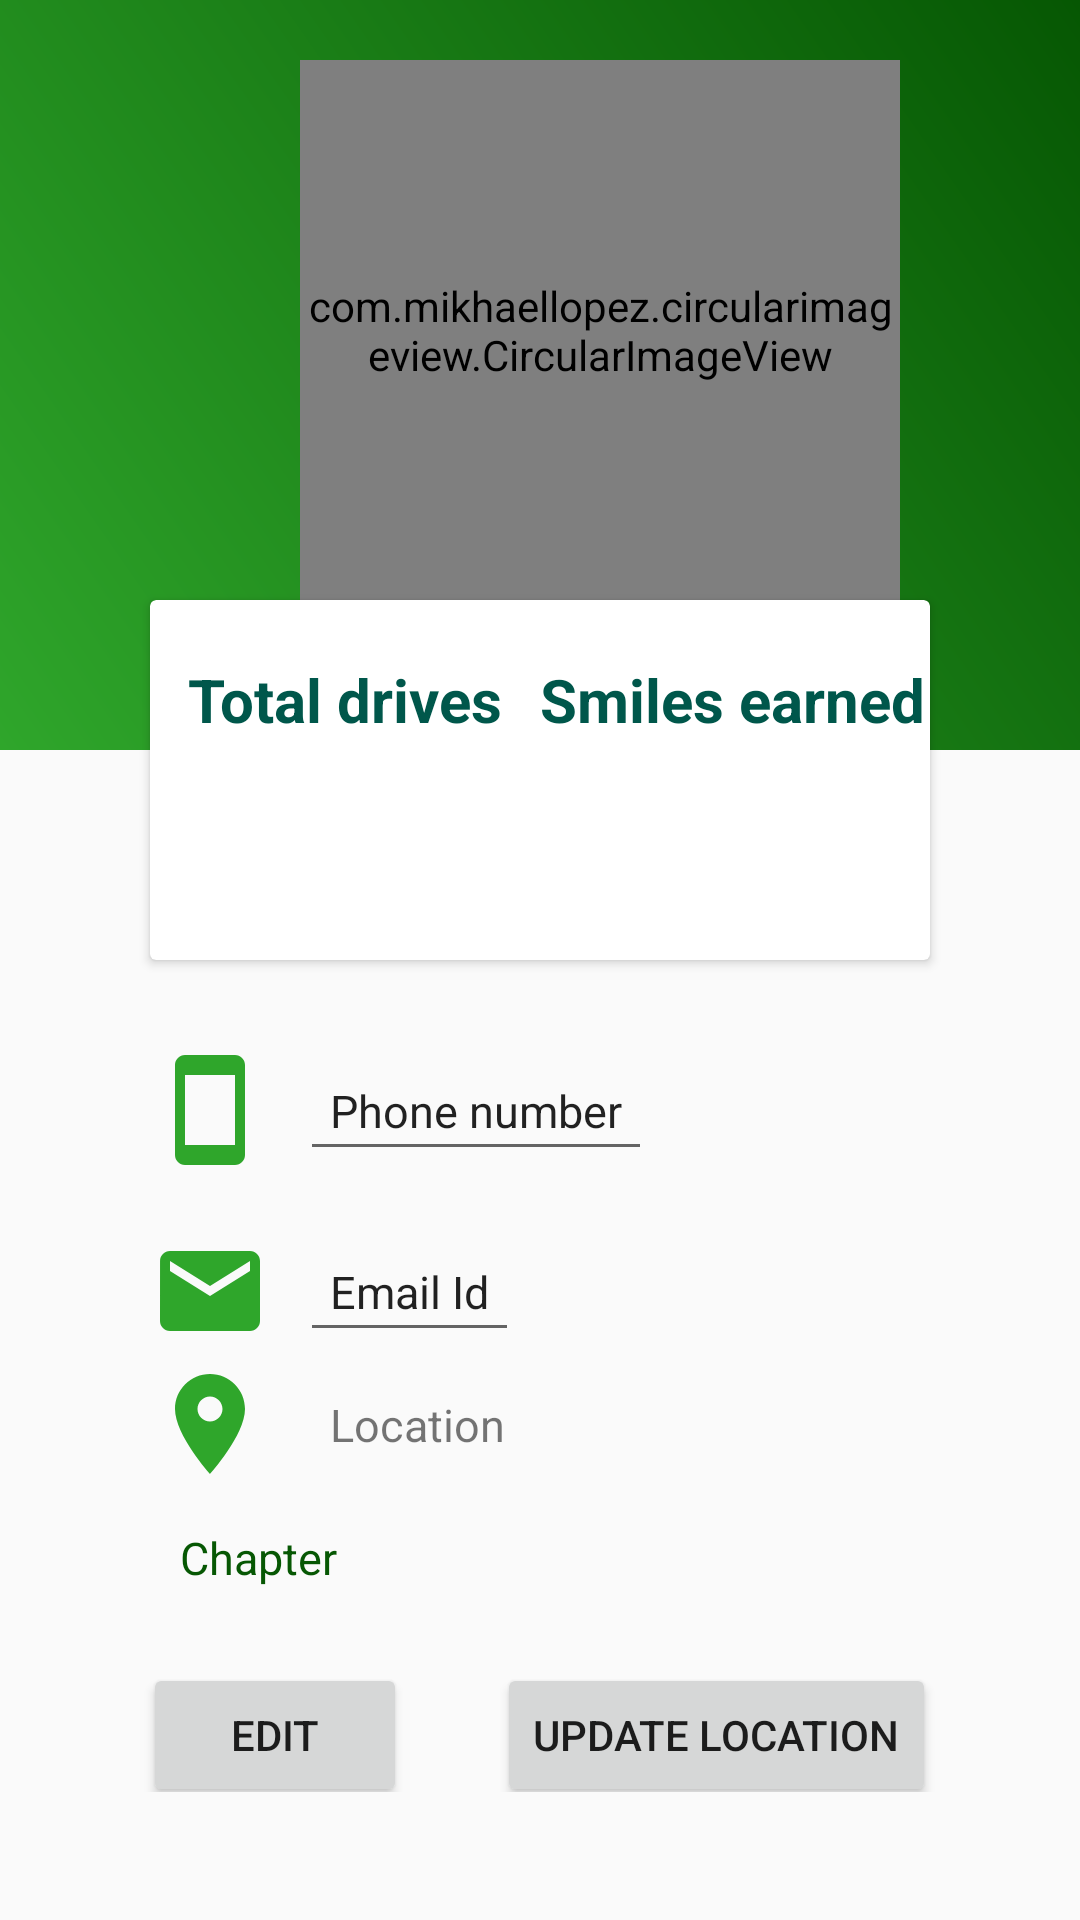

Write the Android layout XML for this screen, with the resource values it uses.
<!-- AndroidManifest.xml: application theme AppTheme -->
<!-- res/layout/activity_my_info_update.xml -->
<?xml version="1.0" encoding="utf-8"?>
<LinearLayout
    xmlns:android="http://schemas.android.com/apk/res/android" android:layout_width="match_parent"
    android:layout_height="match_parent"
    android:background="@color/Graylight"
    android:orientation="vertical">
    <RelativeLayout
        android:layout_width="match_parent"
        android:layout_height="350dp">
        <LinearLayout
            android:layout_width="match_parent"
            android:layout_height="250dp"
            android:gravity=""
            android:background="@drawable/gradientbg"
            android:orientation="vertical">

            <com.mikhaellopez.circularimageview.CircularImageView
                android:layout_width="200dp"
                android:id="@+id/profilepic"
                android:layout_height="180dp"
                android:layout_marginLeft="100dp"
                android:layout_marginTop="20dp"
                android:src="@drawable/profile"/>

            <TextView
                android:layout_width="wrap_content"
                android:layout_height="wrap_content"
                android:layout_gravity="center_horizontal"
                android:textColor="#fff"
                android:id="@+id/u"
                android:textSize="20dp"
                android:textStyle="normal"/>
        </LinearLayout>

        <androidx.cardview.widget.CardView
            android:layout_width="300dp"
            android:layout_height="120dp"
            android:layout_centerHorizontal="true"
            android:layout_marginLeft="50dp"
            android:layout_marginTop="200dp"
            android:layout_marginRight="50dp">
            <LinearLayout
                android:layout_width="match_parent"
                android:layout_height="match_parent"
                android:orientation="horizontal"
                android:weightSum="3"
                android:gravity="center">
                <LinearLayout
                    android:layout_width="0dp"
                    android:layout_weight="1.5"
                    android:gravity="center"
                    android:layout_height="match_parent"
                    android:orientation="vertical"
                    >

                    <TextView
                        android:layout_width="wrap_content"
                        android:layout_height="wrap_content"
                        android:text="Total drives"
                        android:textColor="@color/colorPrimaryDark"
                        android:textSize="20dp"
                        android:textStyle="bold" />

                    <TextView
                        android:id="@+id/drives"
                        android:layout_width="wrap_content"
                        android:layout_height="wrap_content"
                        android:padding="10dp"
                        android:textColor="@color/startgreen"
                        android:textSize="25dp"
                        android:textStyle="bold" />
                </LinearLayout>

                <LinearLayout
                    android:layout_width="0dp"
                    android:layout_height="match_parent"
                    android:gravity="center"
                    android:layout_weight="1.5"
                    android:orientation="vertical"
                    >

                    <TextView
                        android:layout_width="match_parent"
                        android:layout_height="wrap_content"
                        android:text="Smiles earned"
                        android:textColor="@color/colorPrimaryDark"
                        android:textSize="20dp"
                        android:textStyle="bold" />

                    <TextView
                        android:id="@+id/smiles"
                        android:layout_width="wrap_content"
                        android:layout_height="wrap_content"
                        android:padding="10dp"
                        android:textColor="@color/startgreen"
                        android:textSize="25dp"
                        android:textStyle="bold" />
                </LinearLayout>

            </LinearLayout>
        </androidx.cardview.widget.CardView>
    </RelativeLayout>
    <LinearLayout
        android:layout_width="360dp"
        android:layout_height="wrap_content"
        android:layout_gravity="center"

        android:orientation="vertical">
        <LinearLayout
            android:layout_width="match_parent"
            android:layout_height="wrap_content"
            android:orientation="horizontal"
            android:paddingLeft="50dp">
            <ImageView
                android:layout_width="40dp"
                android:layout_height="40dp"
                android:layout_gravity="center_horizontal"
                android:src="@drawable/ic_smartphone_black_24dp"/>
                <EditText
                android:layout_width="wrap_content"
                android:layout_height="wrap_content"
                android:text="Phone number"
                android:padding="10dp"
                android:layout_marginLeft="10dp"
                android:textSize="15dp"
                android:layout_gravity="center_horizontal"
                android:id="@+id/phno_update"/>
        </LinearLayout>
        <LinearLayout
            android:layout_width="match_parent"
            android:layout_height="wrap_content"
            android:orientation="horizontal"
            android:paddingLeft="50dp"
            android:paddingTop="20dp">
            <ImageView
                android:layout_width="40dp"
                android:layout_height="40dp"
                android:layout_gravity="center_horizontal"
                android:src="@drawable/ic_email_black_24dp"/>
            <EditText
                android:layout_width="wrap_content"
                android:layout_height="wrap_content"
                android:text="Email Id"
                android:padding="10dp"
                android:layout_marginLeft="10dp"
                android:textSize="15dp"
                android:layout_gravity="center_horizontal"
                android:id="@+id/email_update"/>
        </LinearLayout>
        <LinearLayout
            android:layout_width="match_parent"
            android:layout_height="wrap_content"
            android:orientation="horizontal"
            android:paddingLeft="50dp"
            android:paddingTop="4dp">
            <ImageView
                android:layout_width="40dp"
                android:layout_height="40dp"
                android:layout_gravity="center_horizontal"
                android:src="@drawable/ic_location_on_black_24dp"/>
            <TextView
                android:layout_width="wrap_content"
                android:layout_height="wrap_content"
                android:text="Location"
                android:padding="10dp"
                android:layout_marginLeft="10dp"
                android:textSize="15dp"
                android:layout_gravity="center_horizontal"
                android:id="@+id/location_update"/>

        </LinearLayout>
        <LinearLayout
            android:layout_width="match_parent"
            android:layout_height="wrap_content"
            android:orientation="horizontal"
            android:paddingLeft="50dp"
            android:paddingTop="4dp">
            <TextView
                android:layout_width="wrap_content"
                android:layout_height="wrap_content"
                android:text="Chapter"
                android:padding="10dp"
                android:textSize="15dp"
                android:textColor="@color/endgreen"
                android:layout_gravity="center_horizontal"
                />
            <TextView
                android:layout_width="wrap_content"
                android:layout_height="wrap_content"
                android:padding="10dp"
                android:layout_marginLeft="10dp"
                android:textSize="15dp"
                android:layout_gravity="center_horizontal"
                android:id="@+id/chapter_update"/>
        </LinearLayout>
<LinearLayout
    android:layout_width="match_parent"
    android:layout_height="wrap_content"
android:orientation="horizontal"
    android:gravity="center"
    >
        <Button
            android:layout_width="wrap_content"
            android:layout_height="wrap_content"
            android:layout_marginLeft="0dp"
            android:layout_marginTop="10dp"
            android:layout_gravity="center"
            android:text="Edit"
            android:layout_marginRight="30dp"
            android:id="@+id/btnupdate"/>

    <Button
        android:id="@+id/locationupdate"
        android:layout_width="wrap_content"
        android:layout_height="wrap_content"
        android:layout_gravity="center"
        android:layout_marginLeft="0dp"
        android:layout_marginTop="10dp"
        android:text="Update location" />
</LinearLayout>

    </LinearLayout>
</LinearLayout>
<!-- resources referenced by this layout -->
<resources>
  <color name="Graylight">#fafafa</color>
  <color name="colorPrimaryDark">#00574B</color>
  <color name="endgreen">#065703</color>
  <color name="startgreen">#2fa62b</color>
  <!-- drawable gradientbg (drawable) -->
  <?xml version="1.0" encoding="utf-8"?>
  <shape xmlns:android="http://schemas.android.com/apk/res/android">
  <gradient android:angle="45"
      android:startColor="@color/startgreen"
      android:endColor="@color/endgreen"/>
  
  
  </shape>
  <!-- drawable ic_email_black_24dp (drawable) -->
  <vector xmlns:android="http://schemas.android.com/apk/res/android"
          android:width="24dp"
          android:height="24dp"
          android:viewportWidth="24.0"
          android:viewportHeight="24.0">
      <path
          android:fillColor="#2fa62b"
          android:pathData="M20,4L4,4c-1.1,0 -1.99,0.9 -1.99,2L2,18c0,1.1 0.9,2 2,2h16c1.1,0 2,-0.9 2,-2L22,6c0,-1.1 -0.9,-2 -2,-2zM20,8l-8,5 -8,-5L4,6l8,5 8,-5v2z"/>
  </vector>
  <!-- drawable ic_location_on_black_24dp (drawable) -->
  <vector xmlns:android="http://schemas.android.com/apk/res/android"
          android:width="24dp"
          android:height="24dp"
          android:viewportWidth="24.0"
          android:viewportHeight="24.0">
      <path
          android:fillColor="#2fa62b"
          android:pathData="M12,2C8.13,2 5,5.13 5,9c0,5.25 7,13 7,13s7,-7.75 7,-13c0,-3.87 -3.13,-7 -7,-7zM12,11.5c-1.38,0 -2.5,-1.12 -2.5,-2.5s1.12,-2.5 2.5,-2.5 2.5,1.12 2.5,2.5 -1.12,2.5 -2.5,2.5z"/>
  </vector>
  <!-- drawable ic_smartphone_black_24dp (drawable) -->
  <vector xmlns:android="http://schemas.android.com/apk/res/android"
          android:width="24dp"
          android:height="24dp"
          android:viewportWidth="24.0"
          android:viewportHeight="24.0">
      <path
          android:fillColor="#2fa62b"
          android:pathData="M17,1.01L7,1c-1.1,0 -2,0.9 -2,2v18c0,1.1 0.9,2 2,2h10c1.1,0 2,-0.9 2,-2V3c0,-1.1 -0.9,-1.99 -2,-1.99zM17,19H7V5h10v14z"/>
  </vector>
  <style name="AppTheme" parent="Theme.MaterialComponents.Light.NoActionBar">
          
          <item name="colorPrimary">@color/colorPrimary</item>
          <item name="colorPrimaryDark">@color/colorPrimaryDark</item>
          <item name="colorAccent">@color/colorAccent</item>
  
      </style>
  <color name="colorPrimary">#82C7E8</color>
  <color name="colorAccent">#D81B60</color>
</resources>
